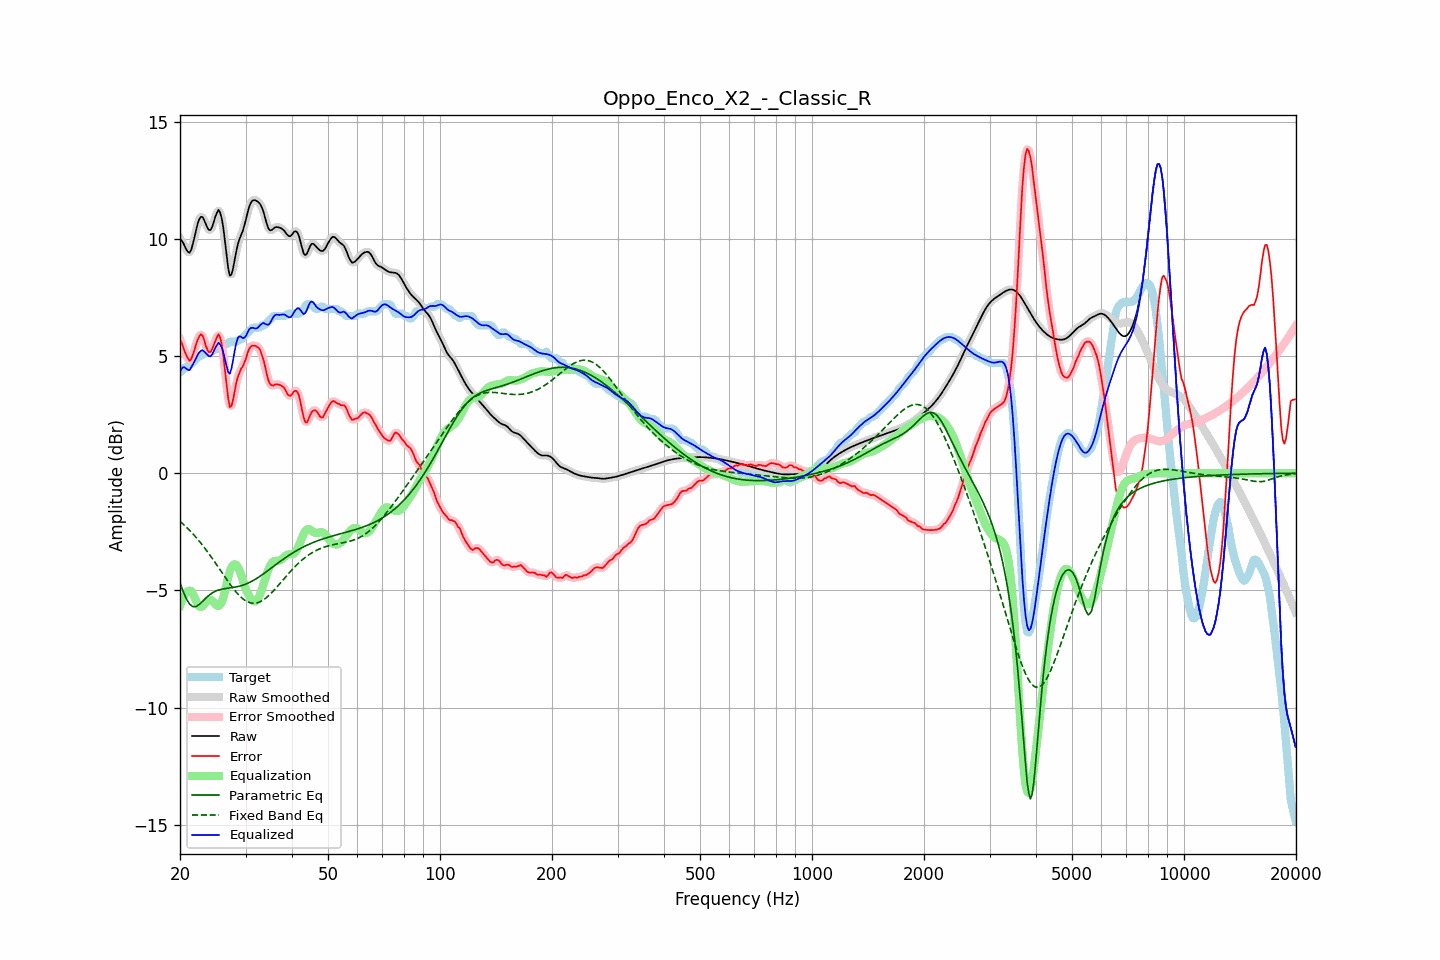

Values plotted in this chart, from the file beside it:
frequency, raw, error, smoothed, error_smoothed, equalization, parametric_eq, fixed_band_eq, equalized_raw, equalized_smoothed, target
20.00, 9.99, 5.68, 10.02, 5.71, -5.66, -4.68, -2.05, 4.32, 4.35, 4.31
20.20, 9.93, 5.57, 9.90, 5.53, -5.46, -4.86, -2.11, 4.46, 4.44, 4.36
20.40, 9.82, 5.38, 9.79, 5.36, -5.30, -5.05, -2.17, 4.52, 4.49, 4.44
20.61, 9.68, 5.18, 9.68, 5.20, -5.17, -5.21, -2.24, 4.51, 4.50, 4.51
20.81, 9.53, 5.02, 9.53, 5.01, -5.08, -5.37, -2.30, 4.45, 4.45, 4.51
21.02, 9.44, 4.89, 9.43, 4.87, -5.03, -5.48, -2.37, 4.41, 4.41, 4.55
21.23, 9.41, 4.79, 9.44, 4.83, -5.01, -5.59, -2.44, 4.40, 4.43, 4.61
21.44, 9.54, 4.87, 9.55, 4.88, -5.03, -5.64, -2.51, 4.51, 4.53, 4.67
21.66, 9.78, 5.06, 9.77, 5.04, -5.14, -5.69, -2.59, 4.64, 4.63, 4.73
21.87, 10.06, 5.26, 10.06, 5.26, -5.29, -5.69, -2.66, 4.76, 4.77, 4.80
22.09, 10.36, 5.49, 10.36, 5.49, -5.45, -5.69, -2.74, 4.91, 4.91, 4.87
22.31, 10.64, 5.70, 10.63, 5.69, -5.59, -5.64, -2.82, 5.05, 5.04, 4.94
22.54, 10.84, 5.83, 10.83, 5.85, -5.68, -5.60, -2.90, 5.15, 5.15, 5.01
22.76, 10.94, 5.93, 10.93, 5.91, -5.71, -5.54, -2.99, 5.22, 5.21, 5.01
22.99, 10.93, 5.87, 10.91, 5.84, -5.68, -5.47, -3.07, 5.24, 5.23, 5.05
23.22, 10.80, 5.69, 10.80, 5.68, -5.61, -5.40, -3.16, 5.19, 5.20, 5.11
23.45, 10.64, 5.45, 10.64, 5.47, -5.51, -5.34, -3.25, 5.13, 5.13, 5.19
23.69, 10.48, 5.28, 10.48, 5.28, -5.43, -5.27, -3.34, 5.05, 5.05, 5.21
23.92, 10.37, 5.17, 10.39, 5.18, -5.38, -5.21, -3.44, 4.99, 5.00, 5.21
24.16, 10.38, 5.17, 10.40, 5.19, -5.39, -5.16, -3.53, 4.99, 5.01, 5.21
24.40, 10.50, 5.30, 10.52, 5.29, -5.44, -5.11, -3.63, 5.07, 5.08, 5.21
24.65, 10.72, 5.47, 10.71, 5.46, -5.51, -5.07, -3.73, 5.20, 5.20, 5.24
24.89, 10.95, 5.64, 10.95, 5.66, -5.59, -5.04, -3.83, 5.36, 5.35, 5.31
25.14, 11.12, 5.81, 11.13, 5.82, -5.65, -5.01, -3.93, 5.47, 5.48, 5.31
25.39, 11.23, 5.93, 11.19, 5.88, -5.66, -4.98, -4.03, 5.57, 5.53, 5.31
25.65, 11.11, 5.79, 11.11, 5.78, -5.62, -4.97, -4.13, 5.49, 5.50, 5.32
25.91, 10.86, 5.48, 10.85, 5.47, -5.50, -4.95, -4.23, 5.36, 5.35, 5.38
26.16, 10.45, 5.00, 10.42, 4.98, -5.30, -4.94, -4.33, 5.14, 5.11, 5.45
26.43, 9.88, 4.37, 9.87, 4.38, -5.03, -4.92, -4.43, 4.85, 4.84, 5.51
26.69, 9.28, 3.78, 9.27, 3.74, -4.72, -4.91, -4.53, 4.56, 4.55, 5.51
26.96, 8.74, 3.19, 8.77, 3.21, -4.43, -4.90, -4.63, 4.31, 4.34, 5.55
27.23, 8.43, 2.82, 8.49, 2.91, -4.19, -4.89, -4.73, 4.24, 4.31, 5.61
27.50, 8.48, 2.87, 8.49, 2.88, -4.02, -4.89, -4.82, 4.46, 4.47, 5.61
27.77, 8.73, 3.12, 8.72, 3.11, -3.92, -4.88, -4.91, 4.81, 4.80, 5.61
28.05, 9.09, 3.49, 9.08, 3.48, -3.88, -4.86, -5.00, 5.21, 5.20, 5.61
28.33, 9.46, 3.85, 9.44, 3.81, -3.91, -4.85, -5.08, 5.55, 5.53, 5.61
28.62, 9.77, 4.11, 9.75, 4.10, -4.00, -4.84, -5.16, 5.77, 5.75, 5.66
28.90, 9.98, 4.28, 9.98, 4.29, -4.15, -4.82, -5.23, 5.84, 5.83, 5.71
29.19, 10.16, 4.46, 10.16, 4.43, -4.34, -4.80, -5.29, 5.82, 5.82, 5.71
29.48, 10.32, 4.55, 10.35, 4.56, -4.56, -4.78, -5.35, 5.77, 5.79, 5.78
29.78, 10.56, 4.71, 10.56, 4.72, -4.78, -4.76, -5.41, 5.78, 5.79, 5.85
30.08, 10.81, 4.89, 10.82, 4.91, -4.96, -4.73, -5.45, 5.85, 5.86, 5.92
30.38, 11.10, 5.12, 11.10, 5.11, -5.11, -4.70, -5.49, 5.99, 5.99, 5.98
30.68, 11.36, 5.31, 11.34, 5.28, -5.23, -4.67, -5.51, 6.13, 6.11, 6.05
30.99, 11.53, 5.40, 11.52, 5.40, -5.34, -4.64, -5.54, 6.19, 6.19, 6.12
31.30, 11.62, 5.44, 11.62, 5.45, -5.42, -4.60, -5.55, 6.21, 6.20, 6.19
31.61, 11.65, 5.45, 11.65, 5.45, -5.47, -4.56, -5.55, 6.19, 6.19, 6.21
31.93, 11.64, 5.43, 11.64, 5.43, -5.46, -4.52, -5.54, 6.17, 6.18, 6.21
32.24, 11.60, 5.39, 11.61, 5.40, -5.41, -4.48, -5.53, 6.19, 6.20, 6.21
32.57, 11.55, 5.34, 11.55, 5.33, -5.30, -4.43, -5.51, 6.25, 6.25, 6.21
32.89, 11.47, 5.24, 11.46, 5.22, -5.14, -4.39, -5.48, 6.33, 6.32, 6.23
33.22, 11.32, 5.02, 11.32, 5.04, -4.95, -4.34, -5.44, 6.38, 6.37, 6.31
33.55, 11.14, 4.83, 11.12, 4.81, -4.73, -4.29, -5.40, 6.41, 6.39, 6.31
33.89, 10.88, 4.53, 10.88, 4.52, -4.51, -4.24, -5.35, 6.37, 6.37, 6.35
34.23, 10.64, 4.23, 10.64, 4.23, -4.30, -4.19, -5.30, 6.34, 6.35, 6.41
34.57, 10.44, 3.96, 10.46, 3.98, -4.11, -4.14, -5.23, 6.33, 6.35, 6.48
34.92, 10.36, 3.81, 10.37, 3.82, -3.95, -4.09, -5.17, 6.41, 6.42, 6.55
35.27, 10.37, 3.75, 10.37, 3.75, -3.84, -4.04, -5.10, 6.53, 6.53, 6.62
35.62, 10.42, 3.73, 10.42, 3.74, -3.77, -3.98, -5.03, 6.65, 6.65, 6.69
35.97, 10.49, 3.78, 10.47, 3.77, -3.74, -3.93, -4.95, 6.74, 6.73, 6.71
... 635 more rows
